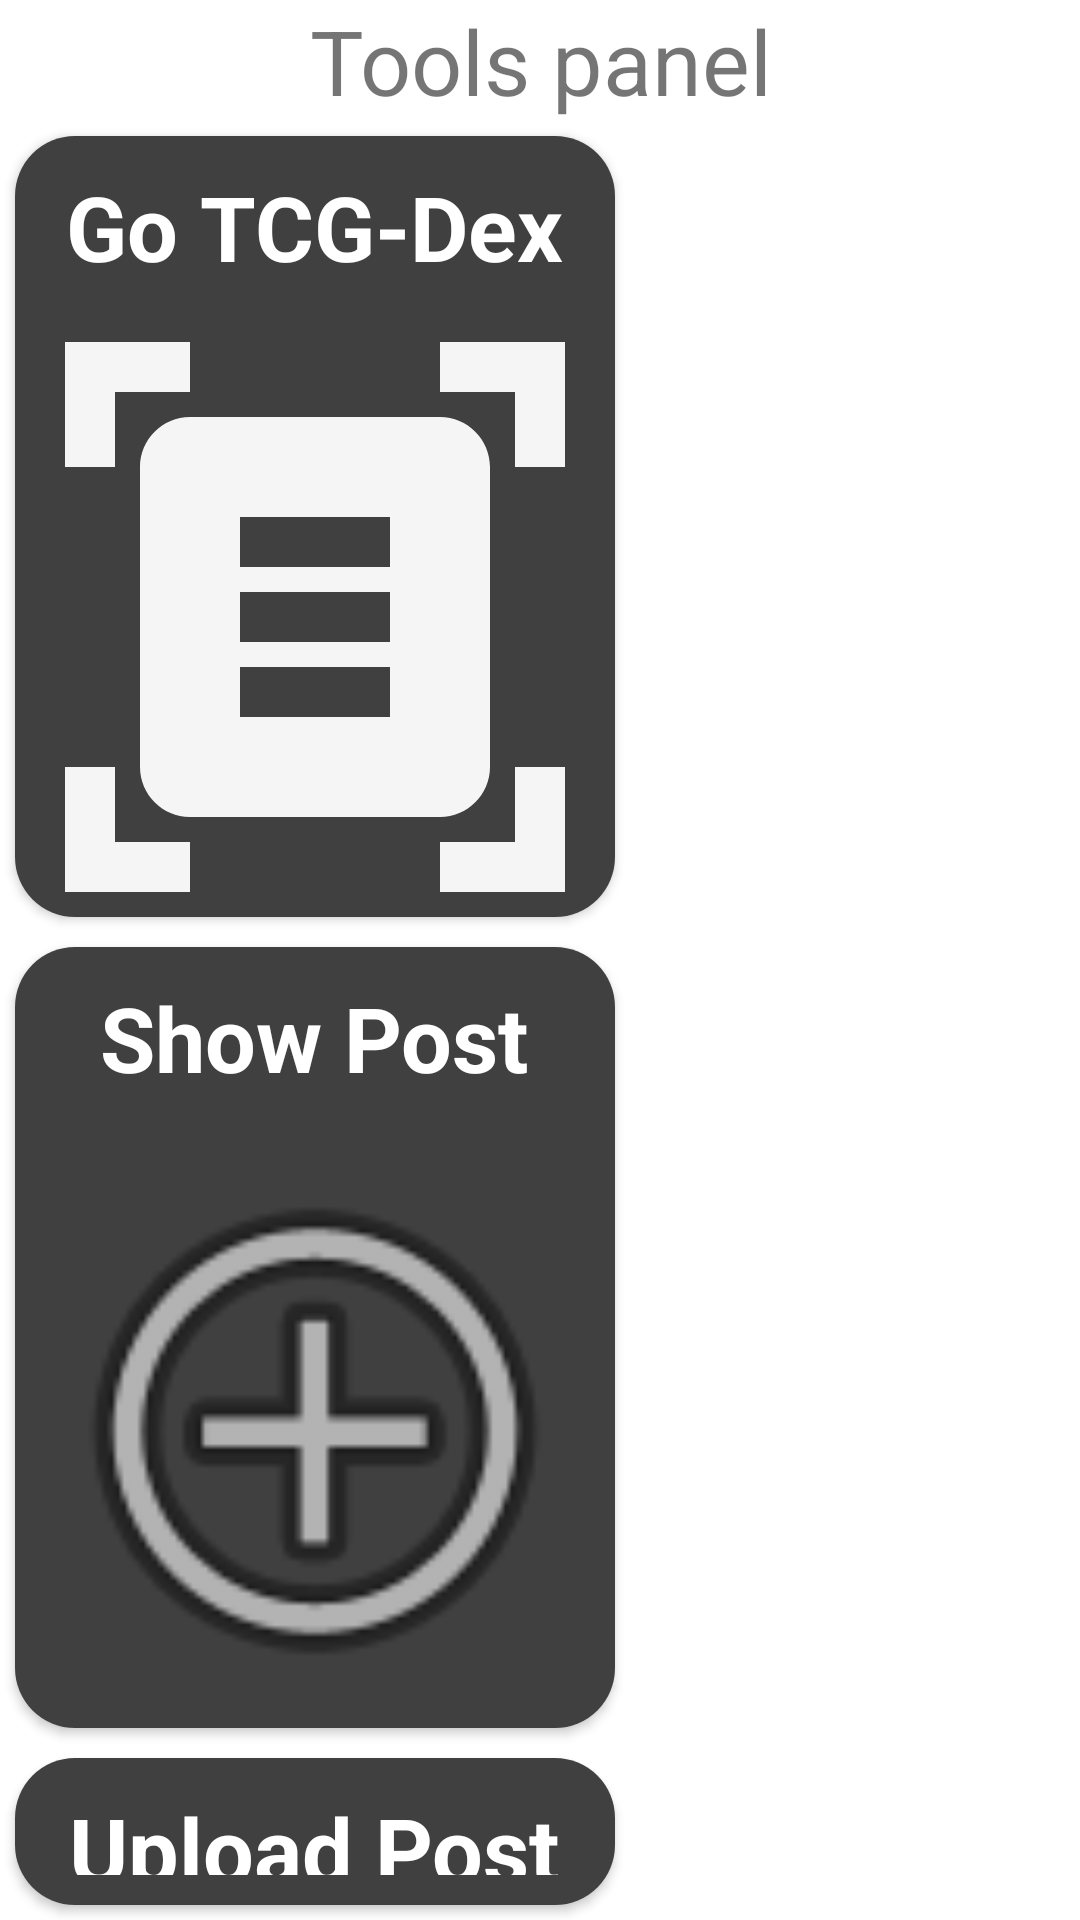

The Android layout XML behind this screen, and the referenced resources:
<!-- AndroidManifest.xml: application theme Theme.IT314118_fyp -->
<!-- res/layout/fragment_home.xml -->
<?xml version="1.0" encoding="utf-8"?>
<FrameLayout xmlns:android="http://schemas.android.com/apk/res/android"
    xmlns:app="http://schemas.android.com/apk/res-auto"
    xmlns:tools="http://schemas.android.com/tools"
    android:layout_width="match_parent"
    android:layout_height="match_parent"
    tools:context=".viewController.home.HomeFragment">

    <LinearLayout
        android:layout_width="match_parent"
        android:layout_height="wrap_content"
        android:orientation="vertical">

        <TextView
            android:layout_width="match_parent"
            android:layout_height="wrap_content"
            android:text="Tools panel"
            android:textAlignment="center"
            android:textSize="30sp"/>

        <androidx.cardview.widget.CardView
            android:id="@+id/cv_goTCGDex"
            android:layout_width="wrap_content"
            android:layout_height="wrap_content"
            android:layout_margin="5dp"
            app:cardCornerRadius="20dp">

            <LinearLayout
                android:background="#BF000000"
                android:layout_width="match_parent"
                android:layout_height="match_parent"
                android:orientation="vertical">

                <TextView
                    android:layout_width="wrap_content"
                    android:layout_height="wrap_content"
                    android:layout_gravity="center"
                    android:layout_margin="10dp"
                    android:text="Go TCG-Dex"
                    android:textColor="@color/white"
                    android:textSize="30sp"
                    android:textStyle="bold" />

                <ImageView
                    android:layout_width="200dp"
                    android:layout_height="200dp"
                    android:src="@drawable/baseline_document_scanner_24" />
            </LinearLayout>

        </androidx.cardview.widget.CardView>
        <androidx.cardview.widget.CardView
            android:id="@+id/showPost"
            android:layout_width="wrap_content"
            android:layout_height="wrap_content"
            android:layout_margin="5dp"
            app:cardCornerRadius="20dp">

            <LinearLayout
                android:background="#BF000000"
                android:layout_width="match_parent"
                android:layout_height="match_parent"
                android:orientation="vertical">

                <TextView
                    android:layout_width="wrap_content"
                    android:layout_height="wrap_content"
                    android:layout_gravity="center"
                    android:layout_margin="10dp"
                    android:text="Show Post"
                    android:textColor="@color/white"
                    android:textSize="30sp"
                    android:textStyle="bold" />

                <ImageView
                    android:layout_width="200dp"
                    android:layout_height="200dp"
                    app:srcCompat="@android:drawable/ic_menu_add" />
            </LinearLayout>

        </androidx.cardview.widget.CardView>
        <androidx.cardview.widget.CardView
            android:id="@+id/uploadPost"
            android:layout_width="wrap_content"
            android:layout_height="wrap_content"
            android:layout_margin="5dp"
            app:cardCornerRadius="20dp">

            <LinearLayout
                android:background="#BF000000"
                android:layout_width="match_parent"
                android:layout_height="match_parent"
                android:orientation="vertical">

                <TextView
                    android:layout_width="wrap_content"
                    android:layout_height="wrap_content"
                    android:layout_gravity="center"
                    android:layout_margin="10dp"
                    android:text="Upload Post"
                    android:textColor="@color/white"
                    android:textSize="30sp"
                    android:textStyle="bold" />

                <ImageView
                    android:layout_width="200dp"
                    android:layout_height="200dp"
                    app:srcCompat="@android:drawable/ic_menu_add" />
            </LinearLayout>

        </androidx.cardview.widget.CardView>
    </LinearLayout>

</FrameLayout>
<!-- resources referenced by this layout -->
<resources>
  <color name="white">#FFFFFFFF</color>
  <!-- drawable baseline_document_scanner_24 (drawable) -->
  <vector android:height="24dp" android:tint="#F5F5F5"
      android:viewportHeight="24" android:viewportWidth="24"
      android:width="24dp" xmlns:android="http://schemas.android.com/apk/res/android">
      <path android:fillColor="@android:color/white" android:pathData="M7,3H4v3H2V1h5V3zM22,6V1h-5v2h3v3H22zM7,21H4v-3H2v5h5V21zM20,18v3h-3v2h5v-5H20zM19,18c0,1.1 -0.9,2 -2,2H7c-1.1,0 -2,-0.9 -2,-2V6c0,-1.1 0.9,-2 2,-2h10c1.1,0 2,0.9 2,2V18zM15,8H9v2h6V8zM15,11H9v2h6V11zM15,14H9v2h6V14z"/>
  </vector>
  <style name="Theme.IT314118_fyp" parent="Theme.MaterialComponents.DayNight.DarkActionBar">
          
          <item name="colorPrimary">@color/purple_500</item>
          <item name="colorPrimaryVariant">@color/purple_700</item>
          <item name="colorOnPrimary">@color/white</item>
          
          <item name="colorSecondary">@color/teal_200</item>
          <item name="colorSecondaryVariant">@color/teal_700</item>
          <item name="colorOnSecondary">@color/black</item>
          
          <item name="android:statusBarColor">?attr/colorPrimaryVariant</item>
          
  
          <item name="windowActionBar">false</item>
          <item name="windowNoTitle">true</item>
      </style>
  <color name="purple_500">#FF6200EE</color>
  <color name="purple_700">#FF3700B3</color>
  <color name="teal_200">#FF03DAC5</color>
  <color name="teal_700">#FF018786</color>
  <color name="black">#FF000000</color>
</resources>
